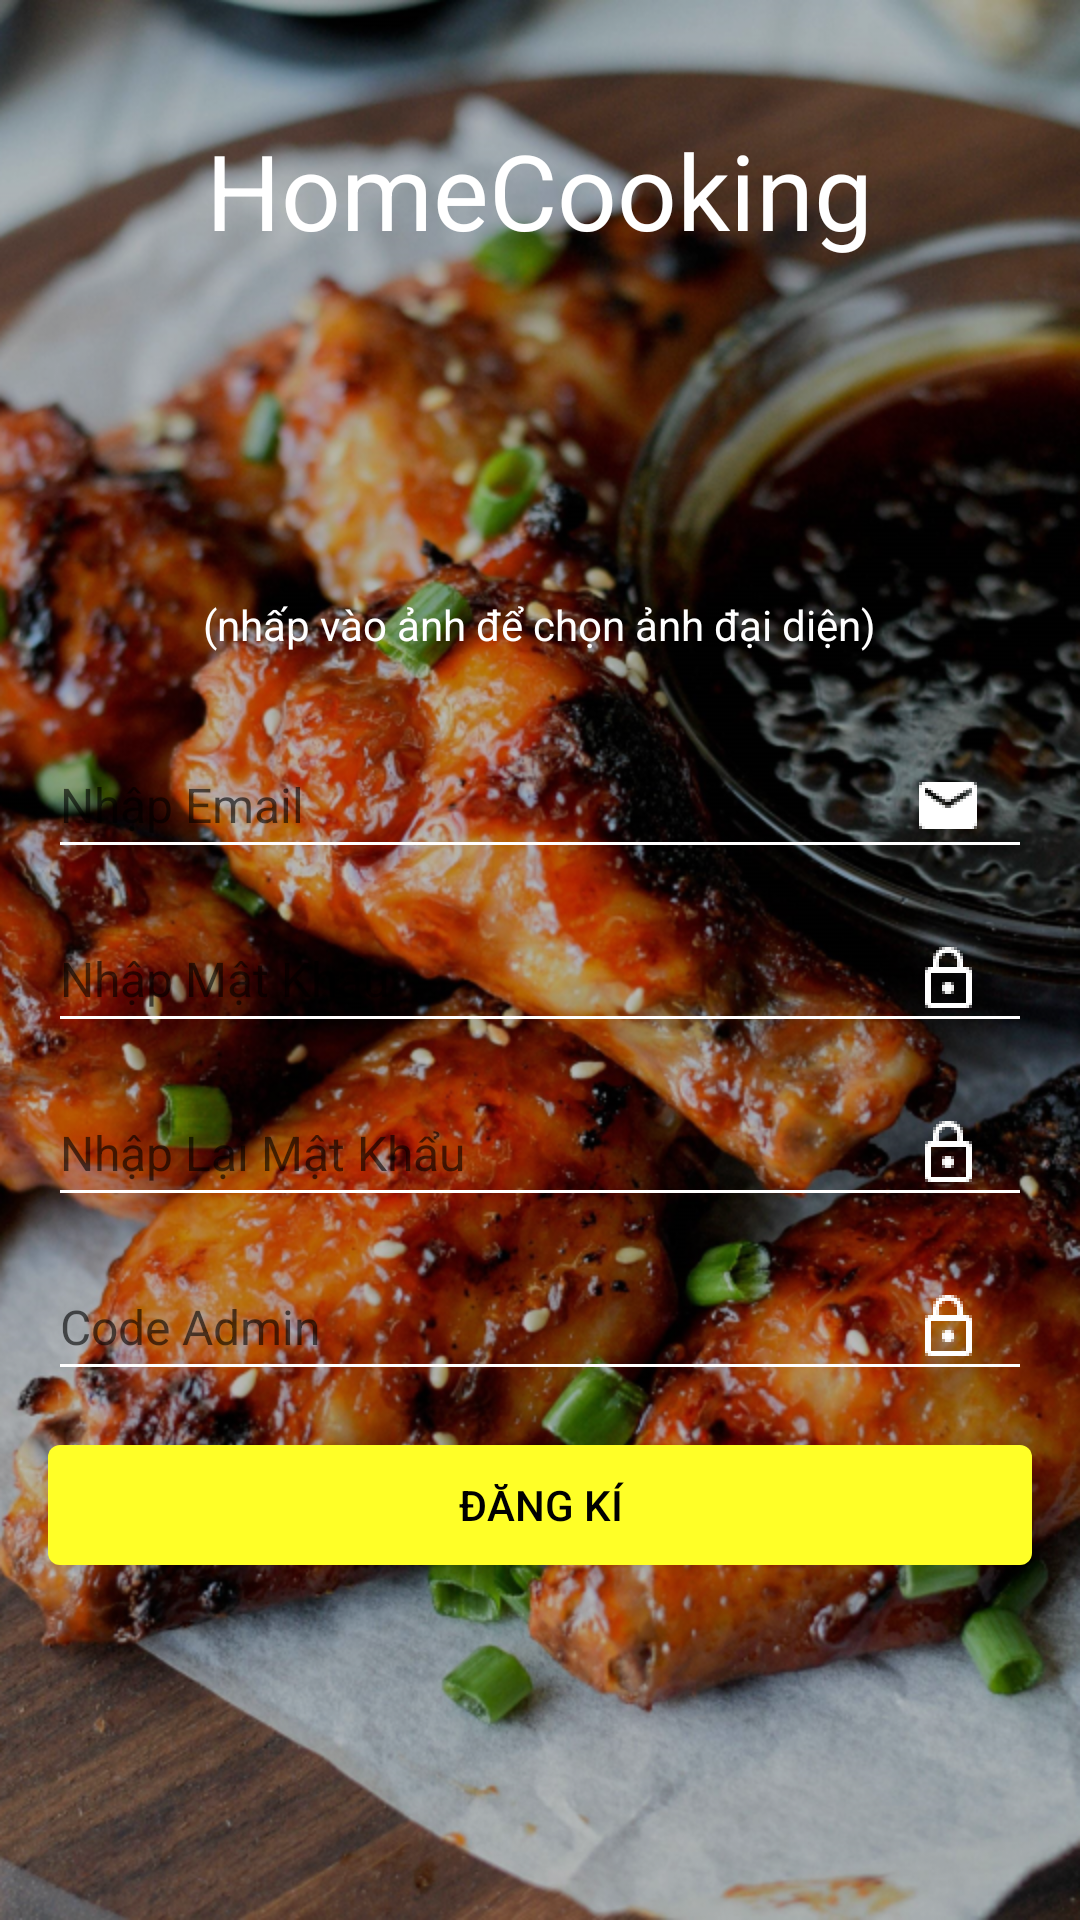

This screen was rendered from an Android layout file. Write that file and the resources it references.
<!-- AndroidManifest.xml: application theme AppTheme -->
<!-- res/layout/activity_register.xml -->
<?xml version="1.0" encoding="utf-8"?>
<RelativeLayout xmlns:android="http://schemas.android.com/apk/res/android"
    xmlns:app="http://schemas.android.com/apk/res-auto"
    xmlns:tools="http://schemas.android.com/tools"
    android:layout_width="match_parent"
    android:layout_height="match_parent"
    tools:context=".Login"
    android:background="@drawable/piclogin">

    <LinearLayout
        android:layout_width="match_parent"
        android:layout_height="match_parent"
        android:background="#40000000"
        android:orientation="vertical">
        <TextView
            android:layout_width="wrap_content"
            android:layout_height="wrap_content"
            android:text="HomeCooking"
            android:layout_gravity="center"
            android:layout_marginTop="40dp"
            android:textColor="#FFFFFF"
            android:textSize="35sp"
            />
        <ImageView
            android:id="@+id/imageAvatar"
            android:layout_width="96dp"
            android:layout_height="96dp"
            android:src="@drawable/avatar"
            android:layout_marginTop="16dp"
            android:layout_gravity="center"/>

        <TextView
            android:layout_width="wrap_content"
            android:layout_height="wrap_content"
            android:textSize="14dp"
            android:text="(nhấp vào ảnh để chọn ảnh đại diện)"
            android:textColor="#ffffff"
            android:layout_gravity="center"/>



        <android.support.design.widget.TextInputLayout
            android:layout_width="match_parent"
            android:layout_height="50dp"
            android:layout_marginLeft="16dp"
            android:layout_marginRight="16dp"
            android:layout_marginTop="16dp">

            <EditText
                android:backgroundTint="#FFFFFF"
                android:id="@+id/txtTaiKhoan"
                android:layout_width="match_parent"
                android:layout_height="45dp"
                android:drawableRight="@drawable/ic_email_white_24dp"
                android:paddingRight="16dp"
                android:hint="Nhập Email"
                android:textColorHint="#FFFFFF"
                android:textColor="#FFFFFF"
                android:inputType="textPersonName"
                android:textSize="16sp" />
        </android.support.design.widget.TextInputLayout>

        <android.support.design.widget.TextInputLayout
            android:layout_width="match_parent"
            android:layout_height="50dp"
            android:layout_marginLeft="16dp"
            android:layout_marginRight="16dp"
            android:layout_marginTop="8dp">

            <EditText
                android:backgroundTint="#FFFFFF"
                android:id="@+id/txtMatKhau2"
                android:layout_width="match_parent"
                android:layout_height="45dp"
                android:drawableRight="@drawable/ic_lock_outline_white_24dp"
                android:paddingRight="16dp"
                android:hint="Nhập Mật Khẩu"
                android:textColorHint="#FFFFFF"
                android:textColor="#FFFFFF"
                android:inputType="textPersonName"
                android:textSize="16sp" />
        </android.support.design.widget.TextInputLayout>

        <android.support.design.widget.TextInputLayout
            android:layout_width="match_parent"
            android:layout_height="50dp"
            android:layout_marginLeft="16dp"
            android:layout_marginRight="16dp"
            android:layout_marginTop="8dp">

            <EditText
                android:backgroundTint="#FFFFFF"
                android:id="@+id/txtMatKhauAgain"
                android:layout_width="match_parent"
                android:layout_height="45dp"
                android:drawableRight="@drawable/ic_lock_outline_white_24dp"
                android:paddingRight="16dp"
                android:hint="Nhập Lại Mật Khẩu"
                android:textColorHint="#FFFFFF"
                android:textColor="#FFFFFF"
                android:inputType="textPersonName"
                android:textSize="16sp" />
        </android.support.design.widget.TextInputLayout>

        <android.support.design.widget.TextInputLayout
            android:layout_width="match_parent"
            android:layout_height="50dp"
            android:layout_marginLeft="16dp"
            android:layout_marginRight="16dp"
            android:layout_marginTop="8dp">

            <EditText
                android:backgroundTint="#FFFFFF"
                android:id="@+id/txtAdmin"
                android:layout_width="match_parent"
                android:layout_height="45dp"
                android:drawableRight="@drawable/ic_lock_outline_white_24dp"
                android:paddingRight="16dp"
                android:hint="Code Admin"
                android:textColorHint="#FFFFFF"
                android:textColor="#FFFFFF"
                android:inputType="textPersonName"
                android:textSize="16sp" />
        </android.support.design.widget.TextInputLayout>


        <Button
            android:id="@+id/btnDangKiTaiKhoan"
            android:layout_width="match_parent"
            android:layout_height="40dp"
            android:layout_marginLeft="16dp"
            android:layout_marginRight="16dp"
            android:layout_marginTop="24dp"
            android:background="@drawable/button_dangnhap"
            android:text="ĐĂNG KÍ"
            android:textColor="#000" />

    </LinearLayout>




</RelativeLayout>
<!-- resources referenced by this layout -->
<resources>
  <!-- drawable button_dangnhap (drawable-ldpi) -->
  <?xml version="1.0" encoding="utf-8"?>
  <shape xmlns:android="http://schemas.android.com/apk/res/android"
      android:shape="rectangle">
      <solid android:color="@color/colorPrimary"/>
  
      <corners android:radius="4dp"></corners>
  
  </shape>
  <!-- drawable ic_email_white_24dp: png bitmap (drawable-hdpi, 743 bytes) -->
  <!-- drawable ic_lock_outline_white_24dp: png bitmap (drawable-hdpi, 779 bytes) -->
  <!-- drawable piclogin: png bitmap (drawable-hdpi, 1019782 bytes) -->
  <style name="AppTheme" parent="Theme.AppCompat.Light.NoActionBar">
          
          <item name="colorPrimary">@color/colorPrimary</item>
          <item name="colorPrimaryDark">@color/colorPrimaryDark</item>
          <item name="colorAccent">@color/colorAccent</item>
      </style>
  <color name="colorPrimary">#FFFF27</color>
  <color name="colorPrimaryDark">#C8CC00</color>
  <color name="colorAccent">#FFFfff</color>
</resources>
